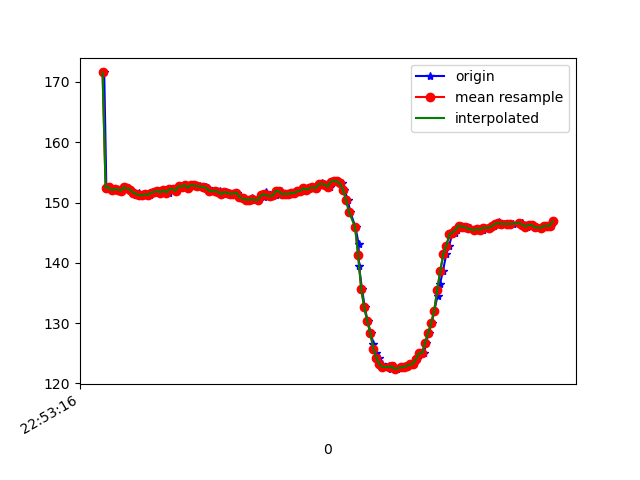

Source data for this figure (header and first rows):
1617835996871, 531640501544217, 171.58203, -263.3789, -75.390625
1617835996885, 531640518391977, 152.4, -241.3, -52.93
1617835996906, 531640537406749, 152.5, -242, -53.32
1617835996928, 531640556513085, 152.1, -241.5, -53.42
1617835996946, 531640575588900, 152.2, -242.2, -53.03
1617835996963, 531640594695236, 152.1, -242.1, -53.42
1617835996986, 531640613710009, 152, -242.1, -53.42
1617835997003, 531640632816345, 152.5, -241.8, -53.81
1617835997021, 531640651800596, 152.3, -241.3, -54.3
1617835997049, 531640672127784, 152.1, -242.5, -54
1617835997068, 531640690231575, 151.7, -242.3, -53.42
1617835997082, 531640709551561, 151.3, -243.6, -54.49
1617835997098, 531640728749461, 151.6, -243.1, -53.32
1617835997119, 531640747520063, 151.3, -242.8, -54
1617835997138, 531640766504314, 151.2, -243.1, -53.32
1617835997158, 531640785641171, 151.4, -242.5, -53.42
1617835997175, 531640804716986, 151.3, -242.4, -53.03
1617835997193, 531640823731758, 151.7, -242.4, -53.03
1617835997214, 531640842899137, 151.8, -242.5, -53.71
1617835997232, 531640861913910, 152, -242.3, -53.12
1617835997253, 531640880898161, 151.7, -242.4, -54.39
1617835997270, 531640900126582, 152.1, -243.3, -55.18
1617835997297, 531640919049790, 151.7, -242.7, -54.69
1617835997311, 531640938247691, 152.2, -243.1, -54.39
1617835997328, 531640957079335, 152.2, -242.7, -54.69
1617835997348, 531640976155150, 152, -243.1, -54.39
1617835997370, 531640995169922, 152.7, -242.4, -54.1
1617835997384, 531641014245737, 152.6, -242.6, -54.69
1617835997407, 531641033413116, 152.9, -242.7, -54.79
1617835997423, 531641052549974, 152.4, -242.6, -54.88
1617835997444, 531641071839438, 152.9, -242.3, -54.79
1617835997462, 531641090793167, 152.9, -241.7, -53.71
1617835997479, 531641109838461, 152.7, -242.4, -54.39
1617835997498, 531641128914276, 152.7, -242.7, -54.3
1617835997522, 531641147929048, 152.6, -242.4, -54.69
1617835997537, 531641167035384, 152.5, -242.6, -54.39
1617835997556, 531641186080678, 152.4, -242, -53.32
1617835997574, 531641205125972, 152, -242.4, -53.61
1617835997604, 531641224262829, 151.9, -242.2, -53.61
1617835997627, 531641243735421, 151.8, -242.5, -54
1617835997633, 531641262841757, 151.9, -242.4, -54.39
1617835997653, 531641281887051, 151.4, -243.5, -53.61
1617835997669, 531641300871302, 151.8, -243.5, -54.39
1617835997690, 531641319947117, 151.6, -243.7, -54.1
1617835997711, 531641338992410, 151.5, -244.5, -54
1617835997730, 531641358007183, 151.5, -243.6, -53.71
1617835997746, 531641377082998, 151.7, -243.8, -53.32
1617835997765, 531641396128291, 150.9, -243.3, -54.69
1617835997785, 531641415173585, 150.7, -243.8, -54
1617835997804, 531641434279921, 150.5, -243.9, -53.71
1617835997822, 531641453325215, 150.5, -243.5, -53.32
1617835997840, 531641472401030, 150.7, -244.1, -53.71
1617835997859, 531641491446323, 150.4, -244.3, -53.71
1617835997882, 531641510430574, 150.4, -244.4, -54.39
1617835997905, 531641529567432, 151.2, -243.9, -55.08
1617835997923, 531641548612725, 151, -244.5, -54.79
1617835997936, 531641567658019, 151.8, -243.8, -54
1617835997955, 531641586764355, 151.2, -243.8, -53.81
1617835997973, 531641605748606, 151.1, -243.8, -53.71
1617835997997, 531641624824421, 151.2, -243.7, -54.39
1617835998014, 531641643839193, 152, -243.9, -53.71
... 95 more rows
